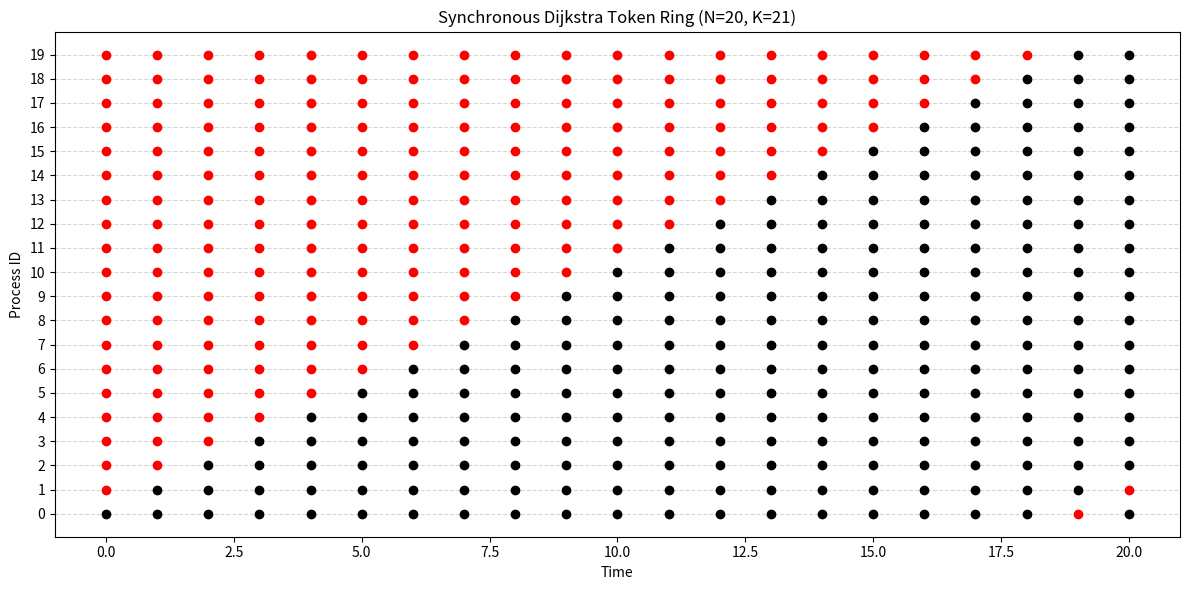

The script that saved this image:
# This is a simulation of Synchronous version of Dijkstra's Token Ring algorithm.
# It simulates a token ring with N processes, each having a state variable x[i].
# In each round, each process with a token updates its state; processes without token do nothing
# Sayan Mitra, 2025

import matplotlib.pyplot as plt
import numpy as np
import random

def has_token(x, i, N):
    """Return True if process i has the token."""
    if i == 0:
        return x[0] == x[N - 1]
    else:
        return x[i] != x[i - 1]

def simulate_token_ring(N, K, T, delta_t):
    x = random.choices(range(K), k=N)
    token_map = []
    times = []
    t = 0.0

    while t <= T:
        x_old = x.copy()
        times.append(t)
        token_map.append([has_token(x_old, i, N) for i in range(N)])

        # Update x based on x_old
        for i in range(N):
            if has_token(x_old, i, N):
                if i == 0:
                    x[i] = (x_old[0] + 1) % K
                else:
                    x[i] = x_old[i - 1]

        t += delta_t

    return times, token_map

# Parameters
N = 20
K = 21
T = 20
delta_t = 1.0

# Run simulation
times, token_map = simulate_token_ring(N, K, T, delta_t)

# Plot: red = has token, black = doesn't
plt.figure(figsize=(12, 6))
for t_idx, t in enumerate(times):
    for i in range(N):
        color = 'red' if token_map[t_idx][i] else 'black'
        plt.plot(t, i, 'o', color=color)

plt.xlabel("Time")
plt.ylabel("Process ID")
plt.yticks(range(N))
plt.title(f"Synchronous Dijkstra Token Ring (N={N}, K={K})")
plt.grid(True, axis='y', linestyle='--', alpha=0.5)
plt.tight_layout()
plt.show()
